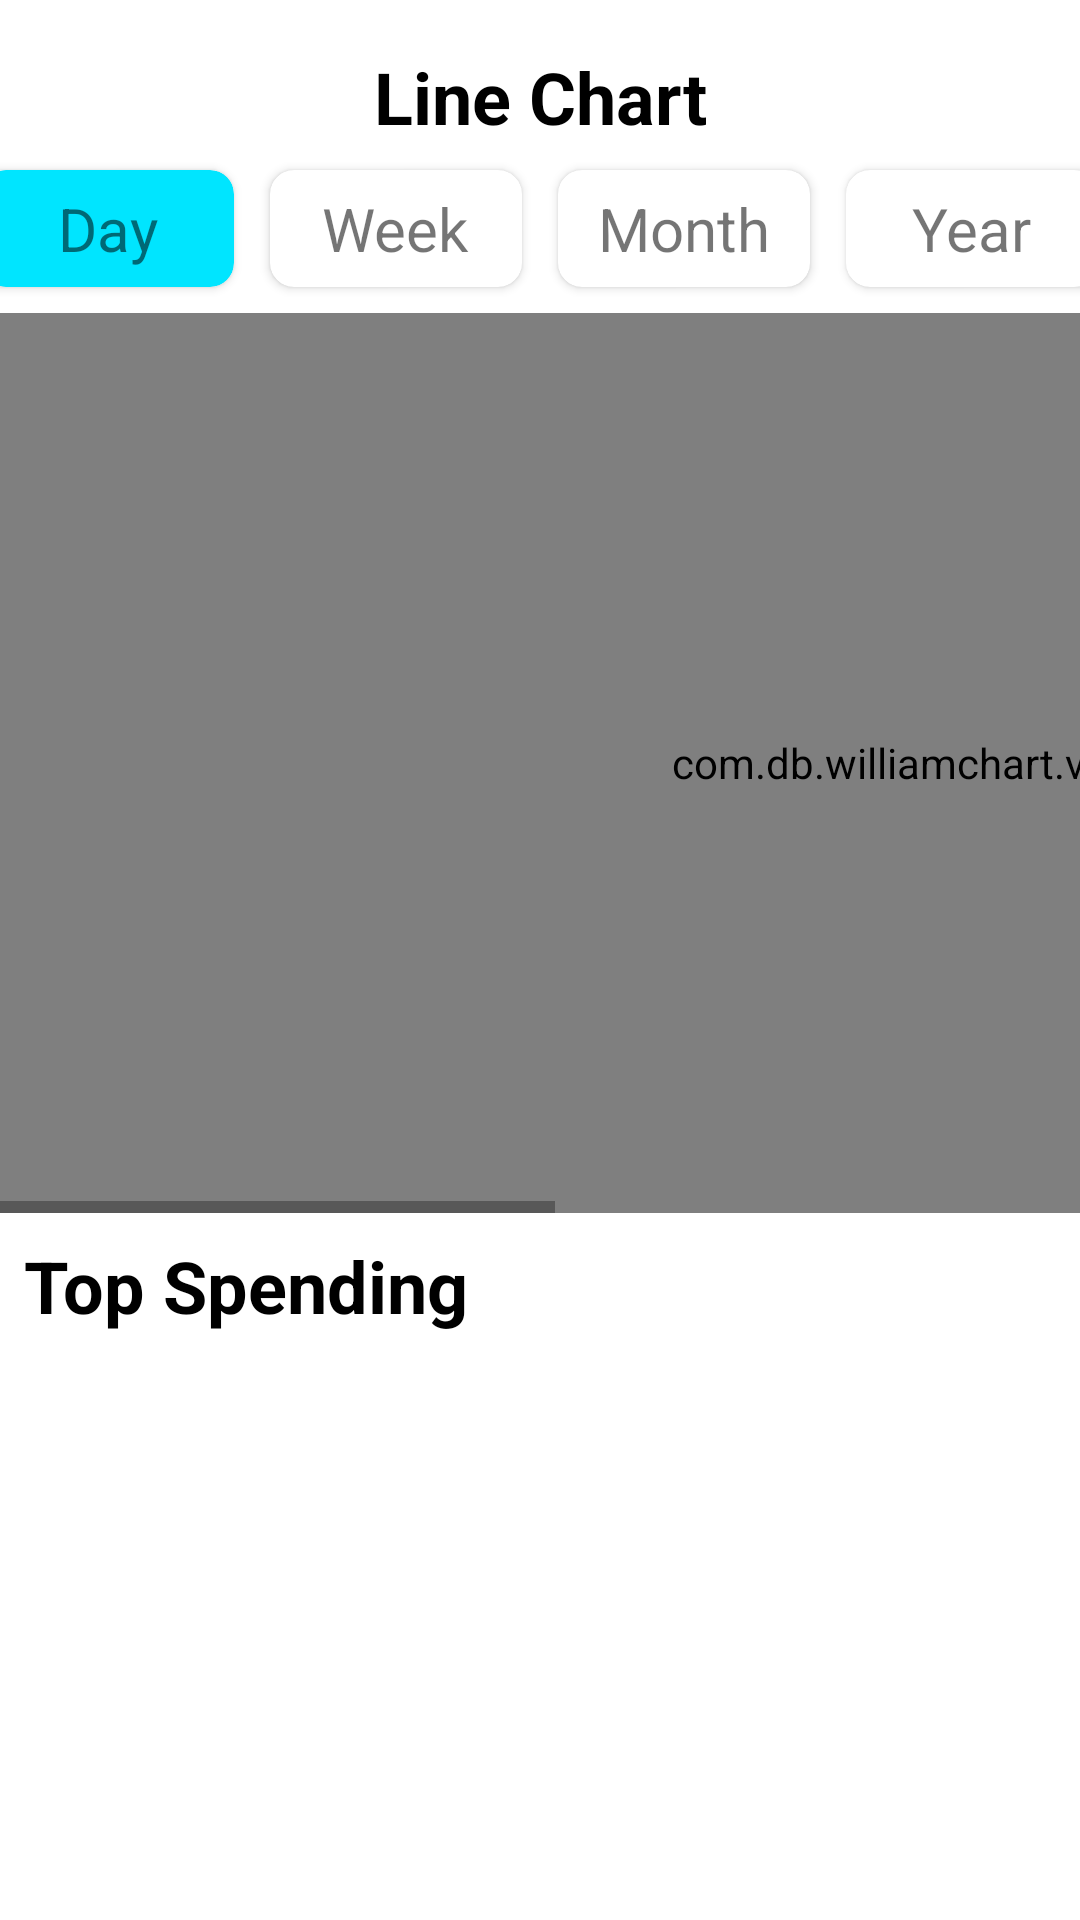

The Android layout XML behind this screen, and the referenced resources:
<!-- AndroidManifest.xml: application theme Theme.AssignmentJappio -->
<!-- res/layout/fragment_market.xml -->
<?xml version="1.0" encoding="utf-8"?>
<androidx.constraintlayout.widget.ConstraintLayout xmlns:android="http://schemas.android.com/apk/res/android"
    xmlns:app="http://schemas.android.com/apk/res-auto"
    xmlns:tools="http://schemas.android.com/tools"
    android:layout_width="match_parent"
    android:layout_height="match_parent"
    tools:context=".ui.MarketFragment">

    
    <androidx.core.widget.NestedScrollView
        android:layout_width="match_parent"
        android:layout_height="match_parent">

        <androidx.constraintlayout.widget.ConstraintLayout
            android:layout_width="match_parent"
            android:layout_height="match_parent">


            <TextView
                android:id="@+id/tvTitle"
                android:layout_width="match_parent"
                android:layout_height="wrap_content"
                android:layout_marginTop="16dp"
                android:text="Line Chart"
                android:textAlignment="center"
                android:textColor="@color/black"
                android:textSize="24sp"
                android:textStyle="bold"
                app:layout_constraintLeft_toLeftOf="parent"
                app:layout_constraintRight_toRightOf="parent"
                app:layout_constraintTop_toTopOf="parent">

            </TextView>

            <LinearLayout
                android:id="@+id/llContainer"
                android:layout_width="match_parent"
                android:layout_height="56dp"
                android:gravity="center"
                android:orientation="horizontal"
                app:layout_constraintLeft_toLeftOf="parent"
                app:layout_constraintRight_toRightOf="parent"
                app:layout_constraintTop_toBottomOf="@id/tvTitle">

                <androidx.cardview.widget.CardView
                    android:id="@+id/day"
                    android:layout_width="84dp"
                    android:layout_height="wrap_content"
                    android:layout_marginEnd="12dp"

                    app:cardBackgroundColor="@color/blue"
                    app:cardCornerRadius="8dp">

                    <TextView
                        android:layout_width="wrap_content"
                        android:layout_height="wrap_content"
                        android:layout_gravity="center"
                        android:padding="6dp"
                        android:text="Day"
                        android:textSize="20sp">

                    </TextView>
                </androidx.cardview.widget.CardView>

                <androidx.cardview.widget.CardView
                    android:id="@+id/week"
                    android:layout_width="84dp"
                    android:layout_height="wrap_content"
                    android:layout_marginEnd="12dp"
                    app:cardBackgroundColor="@color/white"
                    app:cardCornerRadius="8dp">

                    <TextView
                        android:layout_width="wrap_content"
                        android:layout_height="wrap_content"
                        android:layout_gravity="center"
                        android:padding="6dp"
                        android:text="Week"
                        android:textSize="20sp">

                    </TextView>
                </androidx.cardview.widget.CardView>

                <androidx.cardview.widget.CardView
                    android:id="@+id/month"
                    android:layout_width="84dp"
                    android:layout_height="wrap_content"
                    android:layout_marginEnd="12dp"
                    app:cardBackgroundColor="@color/white"
                    app:cardCornerRadius="8dp">

                    <TextView
                        android:layout_width="wrap_content"
                        android:layout_height="wrap_content"
                        android:layout_gravity="center"
                        android:padding="6dp"
                        android:text="Month"
                        android:textSize="20sp">

                    </TextView>
                </androidx.cardview.widget.CardView>

                <androidx.cardview.widget.CardView
                    android:id="@+id/year"
                    android:layout_width="84dp"
                    android:layout_height="wrap_content"
                    app:cardBackgroundColor="@color/white"
                    app:cardCornerRadius="8dp">

                    <TextView
                        android:layout_width="wrap_content"
                        android:layout_height="wrap_content"
                        android:layout_gravity="center"
                        android:padding="6dp"
                        android:text="Year"
                        android:textSize="20sp">

                    </TextView>
                </androidx.cardview.widget.CardView>

            </LinearLayout>

            <HorizontalScrollView
                android:id="@+id/horizontalScrollView"
                android:layout_width="match_parent"
                android:layout_height="wrap_content"
                android:foregroundGravity="center_vertical"
                app:layout_constraintRight_toRightOf="parent"
                app:layout_constraintStart_toStartOf="parent"
                app:layout_constraintTop_toBottomOf="@id/llContainer">

                

                <LinearLayout
                    android:layout_width="wrap_content"
                    android:layout_height="match_parent"
                    android:foregroundGravity="center"
                    android:orientation="horizontal">

                    
                    <com.db.williamchart.view.LineChartView
                        android:id="@+id/mychart"
                        android:layout_width="700dp"
                        android:layout_height="300dp"
                        android:padding="20dp"
                        app:chart_labelsSize="16sp"
                        app:chart_lineColor="#00E5FF"
                        app:chart_lineThickness="5sp"
                        app:chart_smoothLine="true" />

                </LinearLayout>
            </HorizontalScrollView>

            <LinearLayout
                android:layout_width="match_parent"
                android:layout_height="wrap_content"
                android:orientation="vertical"
                app:layout_constraintTop_toBottomOf="@id/horizontalScrollView">

                <TextView
                    android:layout_width="wrap_content"
                    android:layout_height="wrap_content"
                    android:layout_margin="8dp"
                    android:text="Top Spending"
                    android:textColor="@color/black"
                    android:textSize="24sp"
                    android:textStyle="bold">

                </TextView>

                <androidx.recyclerview.widget.RecyclerView
                    android:id="@+id/rvSpending"
                    android:layout_width="match_parent"
                    android:layout_height="wrap_content"
                    app:layoutManager="androidx.recyclerview.widget.LinearLayoutManager"
                    tools:listitem="@layout/itemview">

                </androidx.recyclerview.widget.RecyclerView>

            </LinearLayout>
        </androidx.constraintlayout.widget.ConstraintLayout>
    </androidx.core.widget.NestedScrollView>

</androidx.constraintlayout.widget.ConstraintLayout>
<!-- res/layout/itemview.xml (included above) -->
<?xml version="1.0" encoding="utf-8"?>
<androidx.cardview.widget.CardView xmlns:android="http://schemas.android.com/apk/res/android"
    xmlns:app="http://schemas.android.com/apk/res-auto"
    android:layout_width="match_parent"
    android:layout_height="wrap_content"
    android:layout_margin="4dp"
    android:padding="8dp"
    android:id="@+id/itemCard"
    app:cardCornerRadius="8dp">

    <androidx.constraintlayout.widget.ConstraintLayout
        android:layout_width="match_parent"
        android:layout_height="match_parent"
        android:layout_margin="4dp">


        <ImageView
            android:id="@+id/icon"
            android:layout_width="32dp"
            android:layout_height="32dp"
            android:layout_marginStart="8dp"
            android:layout_marginEnd="8dp"
            android:src="@drawable/starbucks"
            app:layout_constraintBottom_toBottomOf="parent"
            app:layout_constraintStart_toStartOf="parent"
            app:layout_constraintTop_toTopOf="parent"></ImageView>

        <LinearLayout
            android:id="@+id/llInfo"
            android:layout_width="wrap_content"
            android:layout_height="wrap_content"
            android:layout_marginStart="8dp"
            android:orientation="vertical"
            app:layout_constraintBottom_toBottomOf="parent"
            app:layout_constraintStart_toEndOf="@id/icon"
            app:layout_constraintTop_toTopOf="parent">

            <TextView
                android:id="@+id/itemName"
                android:layout_width="wrap_content"
                android:layout_height="wrap_content"
                android:text="Starbucks"
                android:textColor="#000000"
                android:textSize="20sp"
                android:textStyle="bold"></TextView>

            <TextView
                android:id="@+id/itemDate"
                android:layout_width="wrap_content"
                android:layout_height="wrap_content"
                android:text="Jan 12 , 2022 "
                android:textAlignment="center"
                android:textSize="16sp"></TextView>

        </LinearLayout>

        <TextView
            android:id="@+id/itemPrice"
            android:layout_width="wrap_content"
            android:layout_height="match_parent"
            android:layout_marginEnd="12dp"
            android:text="- $ 150.00"
            android:textColor="#FF1744"
            android:textSize="16sp"
            android:textStyle="bold"
            app:layout_constraintBottom_toBottomOf="parent"
            app:layout_constraintEnd_toEndOf="parent"
            app:layout_constraintTop_toTopOf="parent">

        </TextView>

    </androidx.constraintlayout.widget.ConstraintLayout>
</androidx.cardview.widget.CardView>
<!-- resources referenced by this layout -->
<resources>
  <color name="black">#FF000000</color>
  <color name="blue">#00E5FF</color>
  <color name="white">#FFFFFFFF</color>
  <style name="Theme.AssignmentJappio" parent="Theme.MaterialComponents.DayNight.NoActionBar">
          
          <item name="colorPrimary">@color/blue</item>
          <item name="colorPrimaryVariant">@color/blue</item>
          <item name="colorOnPrimary">@color/white</item>
          
          <item name="colorSecondary">@color/teal_200</item>
          <item name="colorSecondaryVariant">@color/teal_700</item>
          <item name="colorOnSecondary">@color/black</item>
          
          <item name="android:statusBarColor">?attr/colorPrimaryVariant</item>
          
      </style>
  <color name="teal_200">#FF03DAC5</color>
  <color name="teal_700">#FF018786</color>
</resources>
